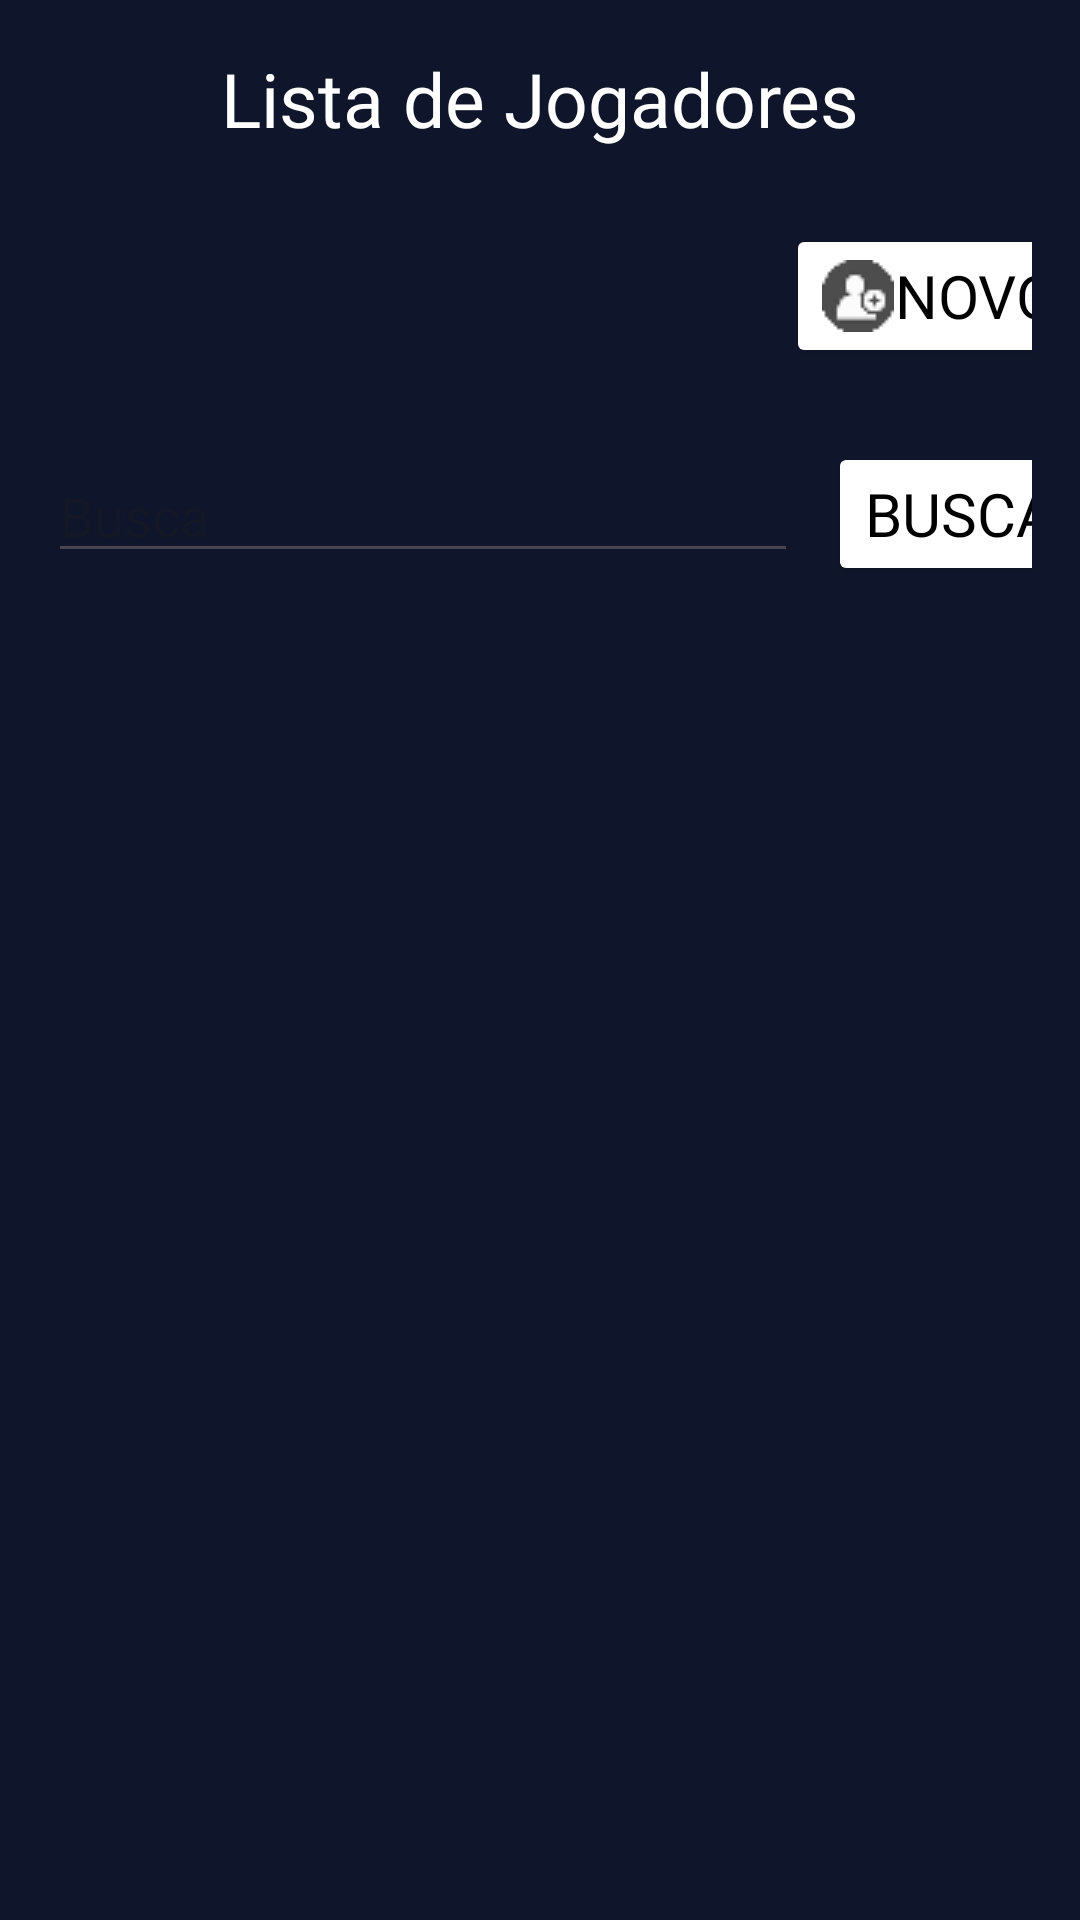

Here is an Android app screen rendered from its layout file. Give the layout XML and the strings, colors and styles it references.
<!-- AndroidManifest.xml: application theme Theme.TrabalhoProgMobA2 -->
<!-- res/layout/fragment_six.xml -->
<?xml version="1.0" encoding="utf-8"?>
<androidx.core.widget.NestedScrollView xmlns:android="http://schemas.android.com/apk/res/android"
    xmlns:app="http://schemas.android.com/apk/res-auto"
    xmlns:tools="http://schemas.android.com/tools"
    android:layout_width="match_parent"
    android:layout_height="match_parent"
    android:background="@color/fundo_M"
    tools:context=".SixFragment">

    <androidx.constraintlayout.widget.ConstraintLayout
        android:layout_width="match_parent"
        android:layout_height="match_parent"
        android:padding="16dp">

        <TextView
            android:id="@+id/titulo3"
            android:layout_width="match_parent"
            android:layout_height="wrap_content"
            android:text="Lista de Jogadores"
            android:textAlignment="center"
            android:textSize="25dp"
            android:fontFamily="@font/saouibold"
            android:textColor="@color/white"
            app:layout_constraintTop_toTopOf="parent"
            app:layout_constraintRight_toRightOf="parent"/>

        <EditText
            android:id="@+id/pesquisa_jogador"
            android:layout_width="250dp"
            android:layout_height="wrap_content"
            android:hint="Busca"
            android:textColor="@color/white"
            android:layout_marginTop="100dp"
            app:layout_constraintLeft_toLeftOf="parent"
            app:layout_constraintTop_toBottomOf="@id/titulo3"/>

        <Button
            android:id="@+id/novo_jogador"
            android:layout_width="wrap_content"
            android:layout_height="wrap_content"
            android:text="Novo"
            android:backgroundTint="@color/white"
            android:textColor="@color/black"
            android:textSize="20dp"
            android:drawableLeft="@drawable/iconplayermais"
            android:fontFamily="@font/saouibold"
            app:layout_constraintTop_toBottomOf="@id/titulo3"
            app:layout_constraintRight_toRightOf="@id/pesquisa"
            app:layout_constraintBottom_toTopOf="@id/pesquisa"/>

        <Button
            android:id="@+id/pesquisa"
            android:layout_width="wrap_content"
            android:layout_height="wrap_content"
            android:text="Busca"
            android:drawableLeft="@drawable/baseline_content_paste_search_24"
            android:backgroundTint="@color/white"
            android:textColor="@color/black"
            android:textSize="20dp"
            android:fontFamily="@font/saouibold"
            android:layout_marginLeft="10dp"
            app:layout_constraintBaseline_toBaselineOf="@id/pesquisa_jogador"
            app:layout_constraintLeft_toRightOf="@id/pesquisa_jogador"/>

        <ListView
            android:id="@+id/lista_jogadores"
            android:layout_width="match_parent"
            android:layout_height="600dp"
            tools:layout_editor_absoluteX="75dp"
            android:textColor="@color/white"
            android:layout_marginTop="10dp"
            tools:layout_editor_absoluteY="148dp"
            app:layout_constraintTop_toBottomOf="@id/pesquisa_jogador"
            app:layout_constraintStart_toStartOf="parent"/>
    </androidx.constraintlayout.widget.ConstraintLayout>
</androidx.core.widget.NestedScrollView>
<!-- resources referenced by this layout -->
<resources>
  <color name="black">#FF000000</color>
  <color name="fundo_M">#0f162b</color>
  <color name="white">#FFFFFFFF</color>
  <!-- drawable iconplayermais: png bitmap (drawable, 1019 bytes) -->
  <style name="Theme.TrabalhoProgMobA2" parent="Base.Theme.TrabalhoProgMobA2" />
  <style name="Base.Theme.TrabalhoProgMobA2" parent="Theme.Material3.DayNight.NoActionBar">
          
          
      </style>
</resources>
